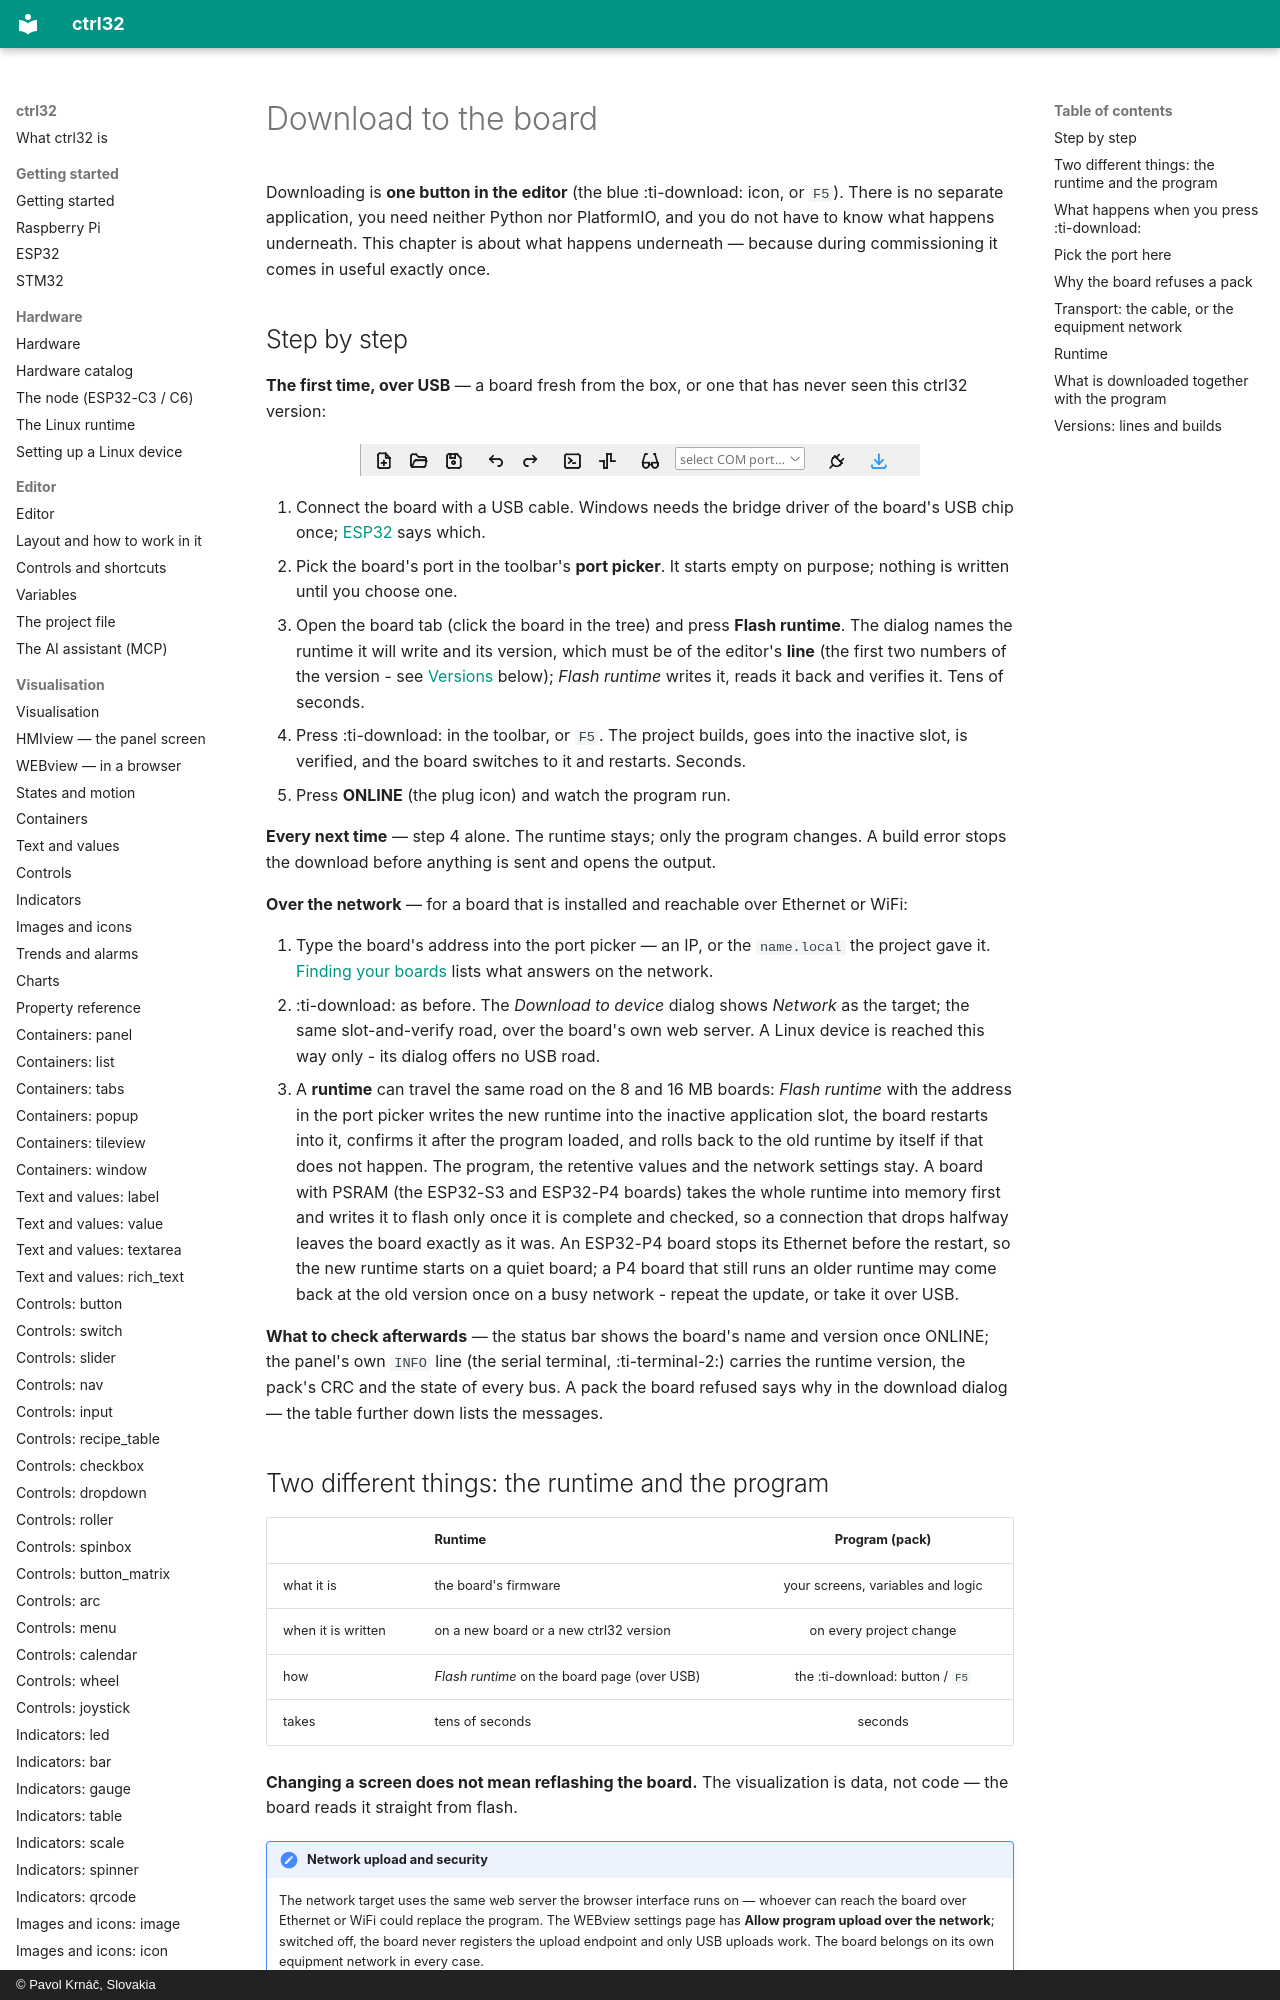

repository: ctrl32/docs · page: deploy/index.html · generator: mkdocs · copyright: © Pavol Krnáč, Slovakia

# Download to the board

Downloading is **one button in the editor** (the blue :ti-download: icon, or `F5`).
There is no separate application, you need neither Python nor PlatformIO,
and you do not have to know what happens underneath. This chapter is about
what happens underneath — because during commissioning it comes in useful
exactly once.
